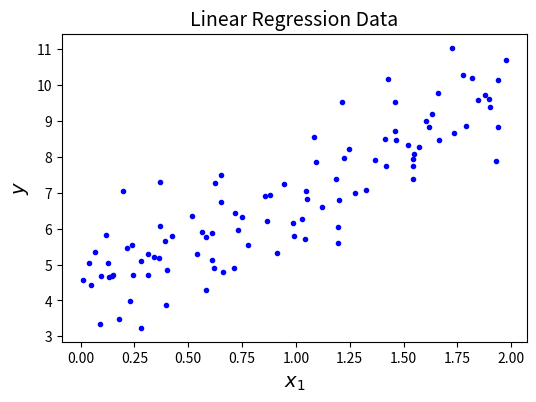

This chart was generated by the following Python code:
# -*- coding: utf-8 -*-
import matplotlib.pyplot as plt

plt.rc('font', size=14)
plt.rc('axes', labelsize=14, titlesize=14)
plt.rc('legend', fontsize=14)
plt.rc('xtick', labelsize=10)
plt.rc('ytick', labelsize=10)

import numpy as np

np.random.seed(42) # 코드 예제를 재현 가능하게 만들기 위해
m = 100 # 샘플 개수
X = 2 * np.random.rand(m, 1) # 열 벡터
y = 4 + 3 * X + np.random.randn(m, 1) # 열 벡터

import matplotlib.pyplot as plt

plt.figure(figsize=(6, 4))
plt.plot(X, y, "b.")
plt.xlabel("$x_1$")
plt.ylabel("$y$")
plt.title("Linear Regression Data")
plt.show()
